The GitHub repository Abdu11aHHD/IronID contains a labelled image folder "processed" with 10 categories: barbell, bench press, dumbell, kattle ball, leg press machine, punching bag, ab roller, stationary bicycle, exercise step, treadmill. Examples follow, each with its label.

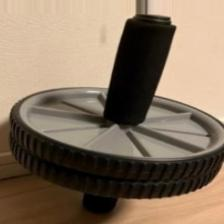
Label: ab roller

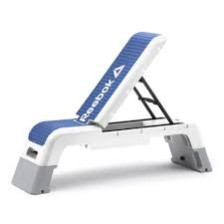
Label: exercise step

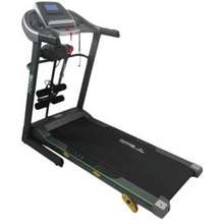
Label: treadmill

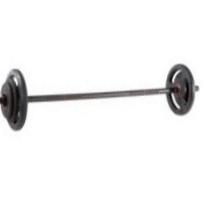
Label: barbell

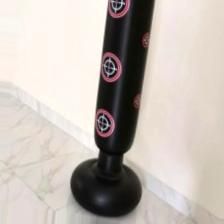
Label: punching bag

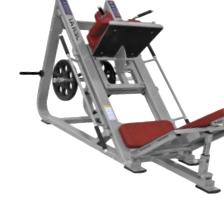
Label: leg press machine
